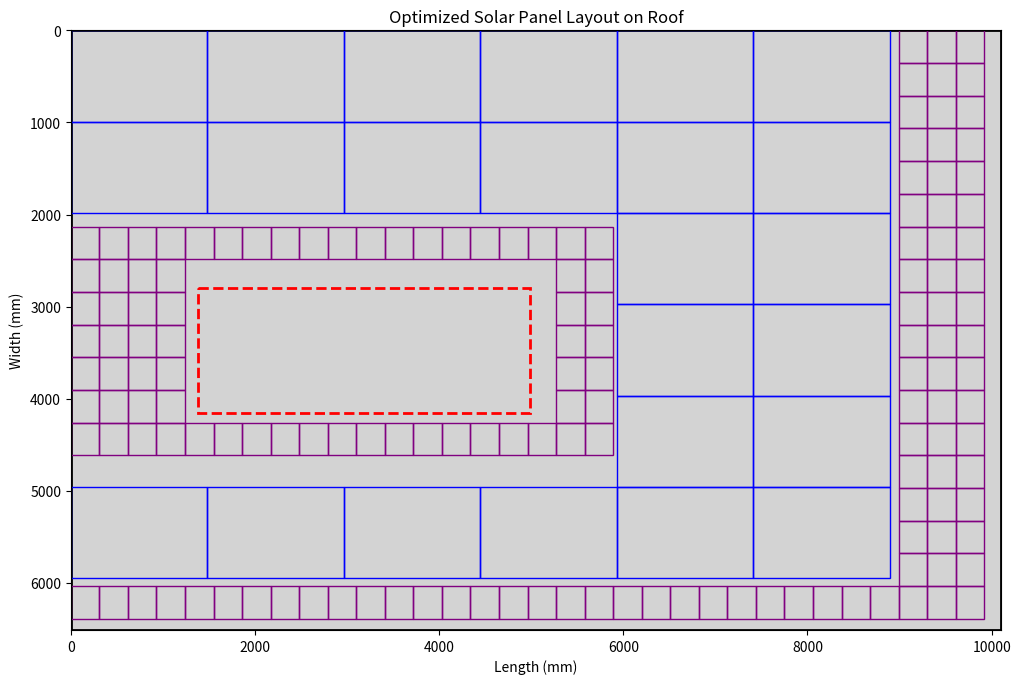

The script that saved this image:
import matplotlib.pyplot as plt
import matplotlib.patches as patches
import numpy as np

# Roof dimensions in mm
roof_length = 10100
roof_width = 6511.53
opening_length = 3600
opening_width = 1360
opening_left_edge = 1383.7
opening_top_edge = 2800

# Solar panel dimensions
main_panel_length = 1482
main_panel_width = 992

additional_panel_length = 1482
additional_panel_width = 992

smaller_panel_length = 310
smaller_panel_width = 355

# Create a new figure for the optimized layout
fig, ax = plt.subplots(figsize=(12, 8))

# Draw the roof
ax.add_patch(patches.Rectangle((0, 0), roof_length, roof_width, edgecolor='black', facecolor='lightgrey', linewidth=2))

# Draw the opening
ax.add_patch(patches.Rectangle((opening_left_edge, opening_top_edge), opening_length, opening_width, edgecolor='red', facecolor='none', linewidth=2, linestyle='dashed'))

# Function to draw panels without overlapping
def draw_panels(ax, panel_length, panel_width, color, roof_length, roof_width, opening_left_edge, opening_top_edge, opening_length, opening_width, existing_panels):
    x_positions = np.arange(0, roof_length, panel_length)
    y_positions = np.arange(0, roof_width, panel_width)
    panel_count = 0

    for x in x_positions:
        for y in y_positions:
            # Check if the panel is within the roof boundaries and not overlapping the opening or other panels
            if (x + panel_length <= roof_length and
                y + panel_width <= roof_width and
                not (opening_left_edge < x + panel_length and
                     x < opening_left_edge + opening_length and
                     opening_top_edge < y + panel_width and
                     y < opening_top_edge + opening_width) and
                not any((x < p[0] + p[2] and x + panel_length > p[0] and y < p[1] + p[3] and y + panel_width > p[1]) for p in existing_panels)):
                ax.add_patch(patches.Rectangle((x, y), panel_length, panel_width, edgecolor=color, facecolor='none', linewidth=1))
                existing_panels.append((x, y, panel_length, panel_width))
                panel_count += 1
    return panel_count, existing_panels

# Store positions of existing panels to avoid overlap
existing_panels = []

# Draw main panels
main_panel_count, existing_panels = draw_panels(ax, main_panel_length, main_panel_width, 'blue', roof_length, roof_width, opening_left_edge, opening_top_edge, opening_length, opening_width, existing_panels)

# Draw additional panels
additional_panel_count, existing_panels = draw_panels(ax, additional_panel_length, additional_panel_width, 'green', roof_length, roof_width, opening_left_edge, opening_top_edge, opening_length, opening_width, existing_panels)

# Draw smaller panels
smaller_panel_count, existing_panels = draw_panels(ax, smaller_panel_length, smaller_panel_width, 'purple', roof_length, roof_width, opening_left_edge, opening_top_edge, opening_length, opening_width, existing_panels)

# Draw additional smaller panels in the specified range (4000 to 5000 mm)
def draw_smaller_panels_in_range(ax, start_width, end_width, panel_length, panel_width, color, roof_length, roof_width, opening_left_edge, opening_top_edge, opening_length, opening_width, existing_panels):
    x_positions = np.arange(0, roof_length, panel_length)
    y_positions = np.arange(start_width, end_width, panel_width)
    panel_count = 0

    for x in x_positions:
        for y in y_positions:
            # Check if the panel is within the specified width range, roof boundaries, and not overlapping the opening or other panels
            if (x + panel_length <= roof_length and
                y + panel_width <= roof_width and
                not (opening_left_edge < x + panel_length and
                     x < opening_left_edge + opening_length and
                     opening_top_edge < y + panel_width and
                     y < opening_top_edge + opening_width) and
                not any((x < p[0] + p[2] and x + panel_length > p[0] and y < p[1] + p[3] and y + panel_width > p[1]) for p in existing_panels)):
                ax.add_patch(patches.Rectangle((x, y), panel_length, panel_width, edgecolor=color, facecolor='none', linewidth=1))
                existing_panels.append((x, y, panel_length, panel_width))
                panel_count += 1
    return panel_count, existing_panels

# Draw smaller panels in the specified range
range_panel_count, existing_panels = draw_smaller_panels_in_range(ax, 4000, 5000, smaller_panel_length, smaller_panel_width, 'purple', roof_length, roof_width, opening_left_edge, opening_top_edge, opening_length, opening_width, existing_panels)

# Set limits and labels
ax.set_xlim(0, roof_length)
ax.set_ylim(0, roof_width)
ax.set_aspect('equal')
ax.set_title('Optimized Solar Panel Layout on Roof')
ax.set_xlabel('Length (mm)')
ax.set_ylabel('Width (mm)')

plt.gca().invert_yaxis()
plt.show()

main_panel_count, additional_panel_count, smaller_panel_count, range_panel_count
